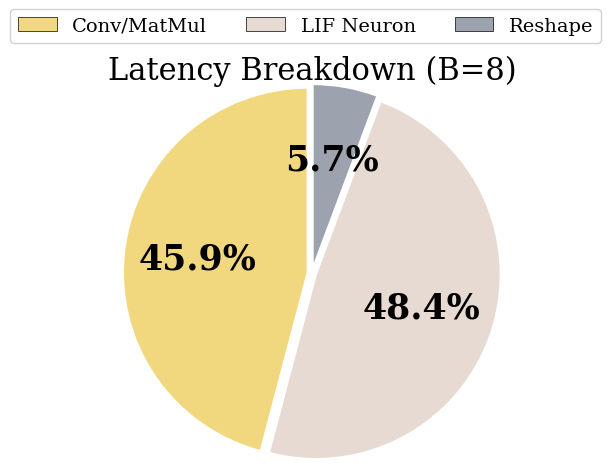

Recreate this plot in Python. (Note: this script raises an exception after producing the figure.)
"""Plot latency breakdown pie chart for Spikformer-1-512 on ImageNet.

Single pie chart: Conv/GEMM vs LIF Neuron vs Reshape at B=8.

Usage:
    python experiments/motivation/plot_imbalance.py
"""

import matplotlib.pyplot as plt
import matplotlib
from matplotlib.patches import Patch

matplotlib.rcParams.update({
    'font.size': 14, 'font.family': 'serif',
    'figure.dpi': 150,
})

# ── Data from ncu: Spikformer-1-512, ImageNet 224x224, B=8 ──
compute_pct = 45.9
neuron_pct  = 48.4
other_pct   = 5.7

c_compute = '#F1D77E'
c_neuron  = '#E7DAD2'
c_other   = '#9CA3AF'

# ── Figure ──
fig, ax = plt.subplots(1, 1, figsize=(5, 4.8))

sizes = [compute_pct, neuron_pct, other_pct]
colors = [c_compute, c_neuron, c_other]
explode = (0.03, 0.03, 0.03)
wedges, texts, autotexts = ax.pie(
    sizes, colors=colors, explode=explode,
    autopct='%1.1f%%', startangle=90, pctdistance=0.6,
    wedgeprops={'edgecolor': 'white', 'linewidth': 1.5},
    radius=1.3,
)
for t in autotexts:
    t.set_fontweight('bold')
    t.set_fontsize(25)
ax.set_title('Latency Breakdown (B=8)', pad=12, fontsize=22)

fig.legend(handles=[Patch(fc=c_compute, ec='black', lw=0.5, label='Conv/MatMul'),
                    Patch(fc=c_neuron, ec='black', lw=0.5, label='LIF Neuron'),
                    Patch(fc=c_other, ec='black', lw=0.5, label='Reshape')],
           loc='upper center', ncol=3, fontsize=14, framealpha=0.9,
           bbox_to_anchor=(0.5, 1.05))
fig.subplots_adjust(top=0.85)
plt.savefig('output/imbalance.pdf', bbox_inches='tight', dpi=300)
plt.savefig('output/imbalance.png', bbox_inches='tight', dpi=300)
print("Saved: output/imbalance.pdf and .png")
